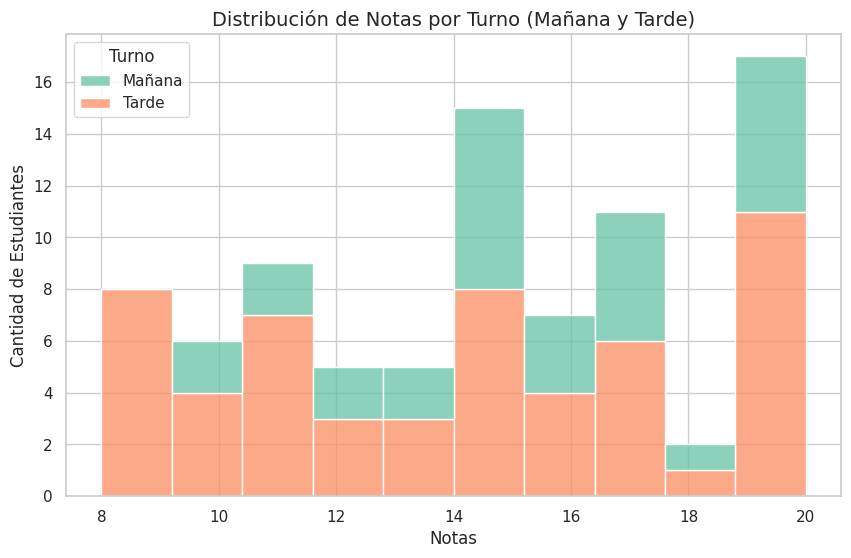
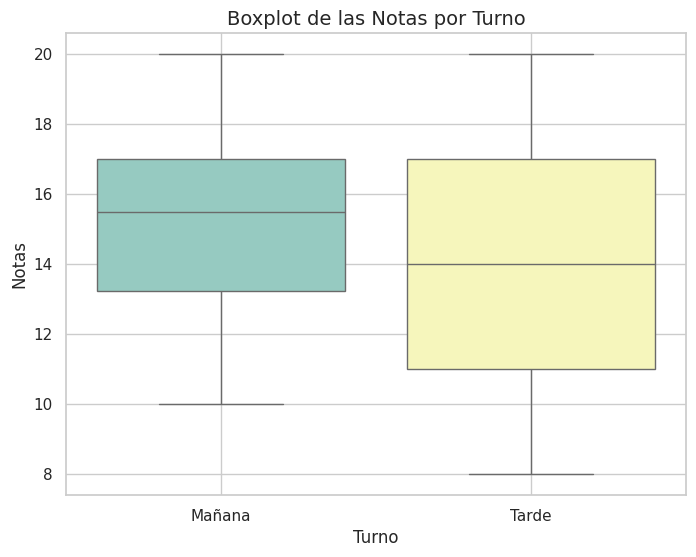
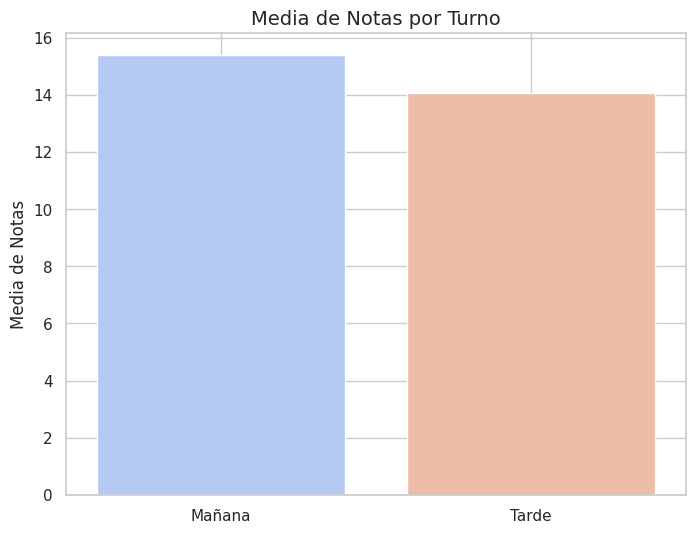

Here is the Python script that generated these plots, in order:
# Importar las bibliotecas necesarias
import numpy as np
import pandas as pd
import matplotlib.pyplot as plt
import seaborn as sns
from scipy import stats

# Configuración del estilo de los gráficos
sns.set(style="whitegrid")

# Generar notas aleatorias para los turnos (notas entre 0 y 20)
np.random.seed(42)

# Notas para el turno mañana (30 estudiantes)
notas_mañana = np.random.randint(10, 21, size=30)

# Notas para el turno tarde (55 estudiantes)
notas_tarde = np.random.randint(8, 21, size=55)

# Crear un DataFrame para manejar los datos
data = {
    'Turno': ['Mañana'] * 30 + ['Tarde'] * 55,
    'Notas': np.concatenate([notas_mañana, notas_tarde])
}

df = pd.DataFrame(data)

# Estadísticas descriptivas para ambos turnos
print("Estadísticas descriptivas para el turno mañana:")
print(df[df['Turno'] == 'Mañana']['Notas'].describe())
print("\nEstadísticas descriptivas para el turno tarde:")
print(df[df['Turno'] == 'Tarde']['Notas'].describe())

# Calcular la moda para ambos turnos de manera correcta
moda_mañana = stats.mode(df[df['Turno'] == 'Mañana']['Notas'], keepdims=True).mode[0]
moda_tarde = stats.mode(df[df['Turno'] == 'Tarde']['Notas'], keepdims=True).mode[0]

print(f"\nModa de las notas (Mañana): {moda_mañana}")
print(f"Moda de las notas (Tarde): {moda_tarde}")

# -------- Gráficos ---------

# 1. Histograma de la distribución de notas para ambos turnos
plt.figure(figsize=(10, 6))
sns.histplot(df, x='Notas', hue='Turno', multiple='stack', bins=10, palette='Set2')
plt.title('Distribución de Notas por Turno (Mañana y Tarde)', fontsize=14)
plt.xlabel('Notas')
plt.ylabel('Cantidad de Estudiantes')
plt.grid(True)
plt.show()

# 2. Boxplot para visualizar la dispersión de las notas por turno
plt.figure(figsize=(8, 6))
sns.boxplot(x='Turno', y='Notas', data=df, palette='Set3')
plt.title('Boxplot de las Notas por Turno', fontsize=14)
plt.ylabel('Notas')
plt.grid(True)
plt.show()

# 3. Gráfico de barras de la media de notas por turno
media_mañana = df[df['Turno'] == 'Mañana']['Notas'].mean()
media_tarde = df[df['Turno'] == 'Tarde']['Notas'].mean()

plt.figure(figsize=(8, 6))
sns.barplot(x=['Mañana', 'Tarde'], y=[media_mañana, media_tarde], palette='coolwarm')
plt.title('Media de Notas por Turno', fontsize=14)
plt.ylabel('Media de Notas')
plt.grid(True)
plt.show()
